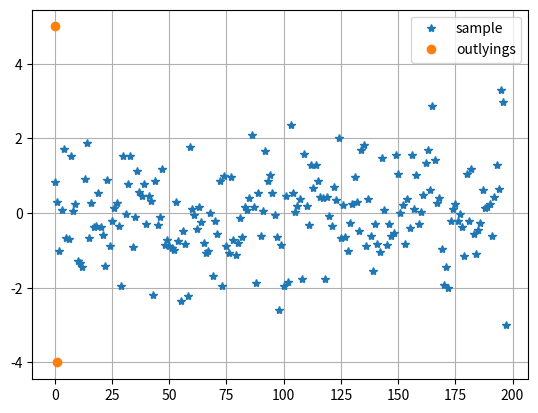
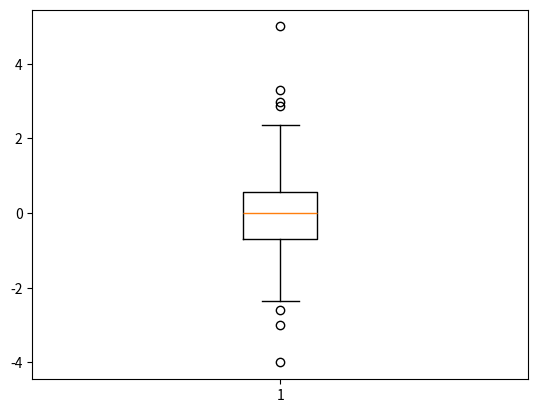

The script that saved these images, in order:
import numpy as np
import pandas as pd
from matplotlib import pyplot as plt
from scipy import stats as stats
import seaborn as sns

def generateData():
    array = stats.norm.rvs(size=195)
    outlyings = np.array([5, -4, 3.3, 2.99, -3])
    array = np.append(array, outlyings)
    return array


# Task 1
# Function to do 3sigma man rule
def task1(sample):
    plt.figure()
    print("Task 2:")
    mean = np.mean(sample)
    var = np.var(sample)
    isOutlying = lambda x: np.abs(x - mean) > 3*var
    outlyings = [val for i, val in enumerate(sample) if isOutlying(val)]
    outlyingsIndexes = [i for i, val in enumerate(sample) if isOutlying(val)]
    sample = np.delete(sample, outlyingsIndexes)
    print("Sigma's outlyings: ", outlyings)
    plt.plot(sample, '*', label = 'sample')
    plt.plot(outlyings, 'o', label = 'outlyings')
    plt.grid()
    plt.legend()


# Task 2
# Fucntion to plot boxplot
def task2(sample):
    plt.figure()
    print("\nTask 3:")
    outlyings = plt.boxplot(sample)
    print("Boxplot's outlyings: ", [x.get_ydata() for x in outlyings["fliers"]])

if __name__ == "__main__":
    sample = generateData()
    task1(sample)
    task2(sample)
    plt.show()